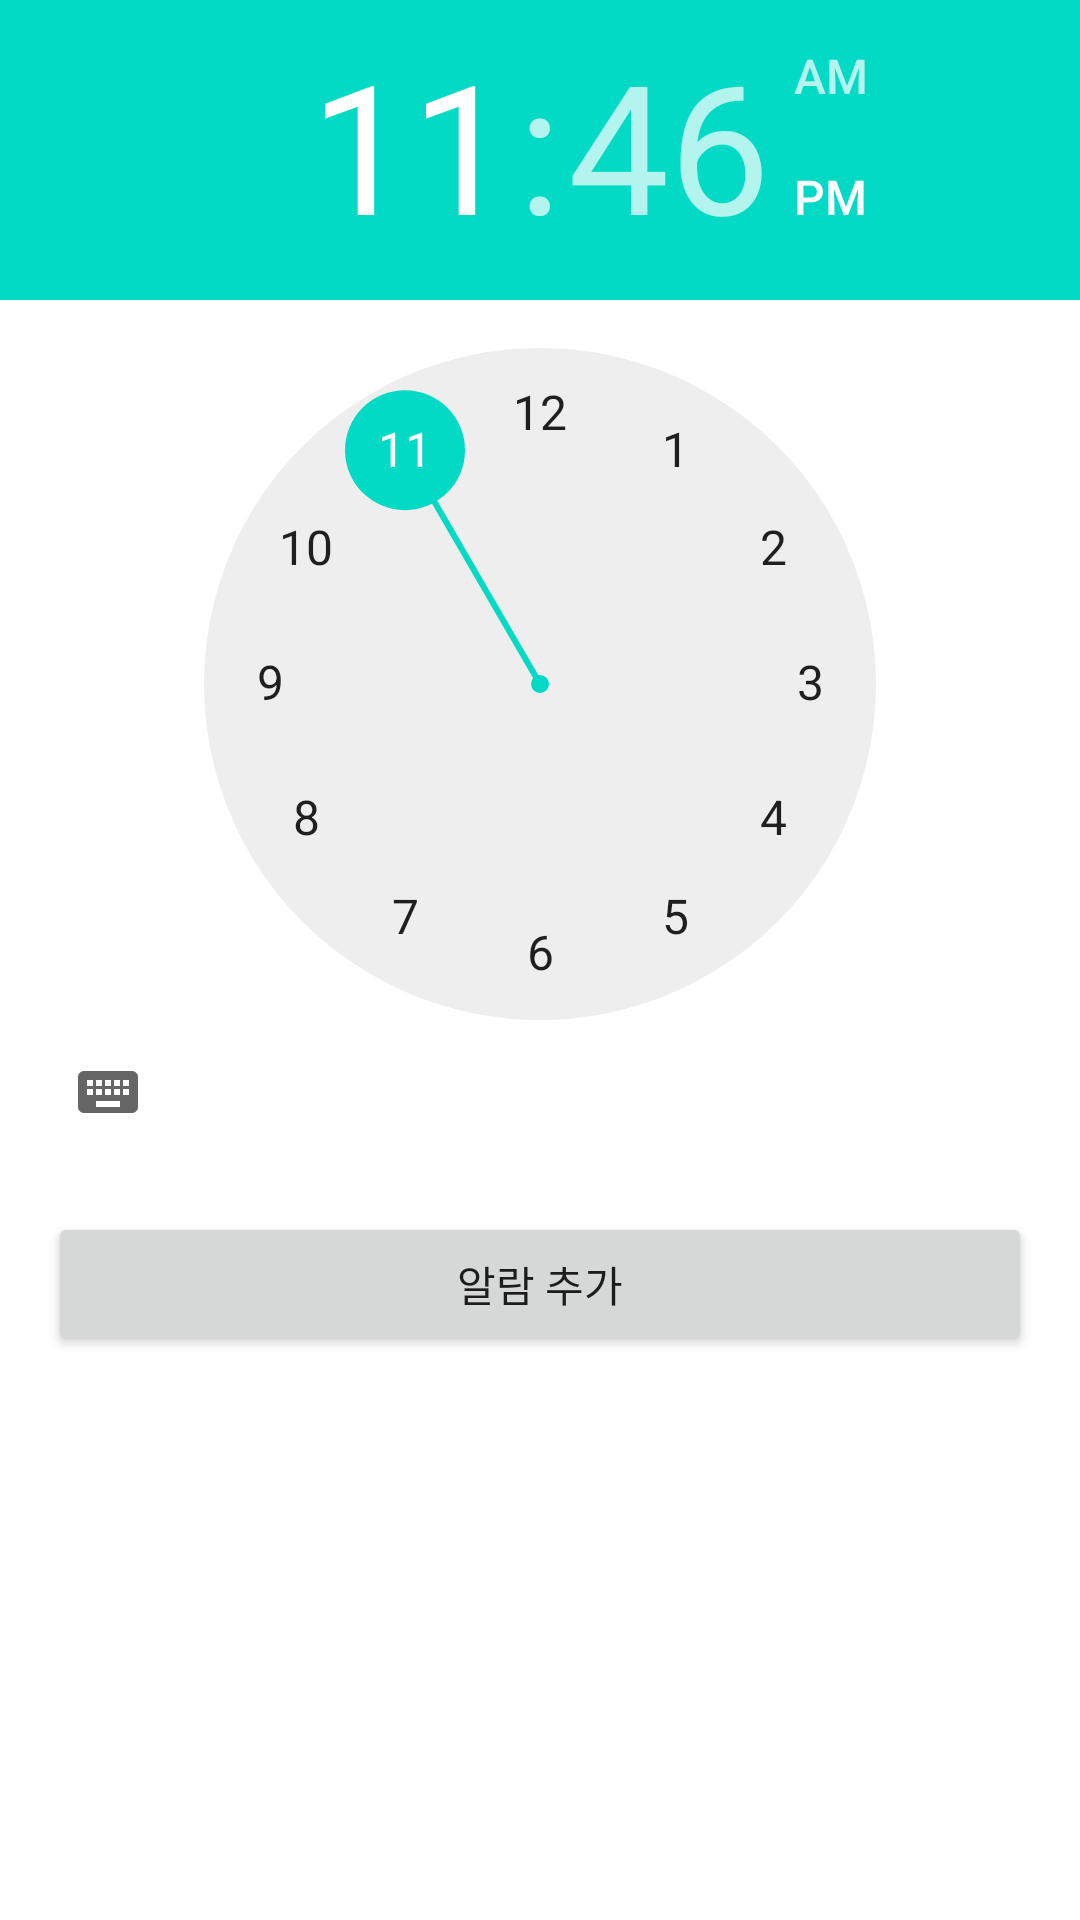

The Android layout XML behind this screen, and the referenced resources:
<!-- AndroidManifest.xml: application theme AppTheme -->
<!-- res/layout/activity_main.xml -->
<?xml version="1.0" encoding="utf-8"?>
<LinearLayout
    xmlns:android="http://schemas.android.com/apk/res/android"
    xmlns:tools="http://schemas.android.com/tools"
    android:layout_width="match_parent"
    android:layout_height="match_parent"
    android:orientation="vertical"
    tools:context=".MainActivity">


    <TimePicker
        android:id="@+id/timePicker"
        android:layout_width="match_parent"
        android:layout_height="wrap_content"
        />



    <LinearLayout
        android:orientation="vertical"
        android:layout_width="match_parent"
        android:layout_height="wrap_content"
        android:padding="16dp"
        android:gravity="center">


        <androidx.recyclerview.widget.RecyclerView
            android:id="@+id/recyclerView"
            android:layout_width="match_parent"
            android:layout_height="match_parent"
            android:layout_weight="1"
            />

        <Button
            android:id="@+id/btnAdd"
            android:layout_width="match_parent"
            android:layout_height="wrap_content"
            android:text="알람 추가" />

    </LinearLayout>


</LinearLayout>
<!-- resources referenced by this layout -->
<resources>
  <style name="AppTheme" parent="Theme.MaterialComponents.DayNight.DarkActionBar">
          
          <item name="colorPrimary">@color/purple_500</item>
          <item name="colorPrimaryVariant">@color/purple_700</item>
          <item name="colorOnPrimary">@color/white</item>
          
          <item name="colorSecondary">@color/teal_200</item>
          <item name="colorSecondaryVariant">@color/teal_700</item>
          <item name="colorOnSecondary">@color/black</item>
          
          <item name="android:statusBarColor" tools:targetApi="l">?attr/colorPrimaryVariant</item>
          
  
          
          <item name="windowActionBar">false</item>
          <item name="windowNoTitle">true</item>
  
      </style>
  <!-- not gathered from this repository: default colours our renderer supplied (Android Studio template values) -->
  <color name="purple_500">#FF6200EE</color>
  <color name="purple_700">#FF3700B3</color>
  <color name="teal_200">#FF03DAC5</color>
  <color name="teal_700">#FF018786</color>
  <color name="black">#FF000000</color>
  <color name="white">#FFFFFFFF</color>
</resources>
